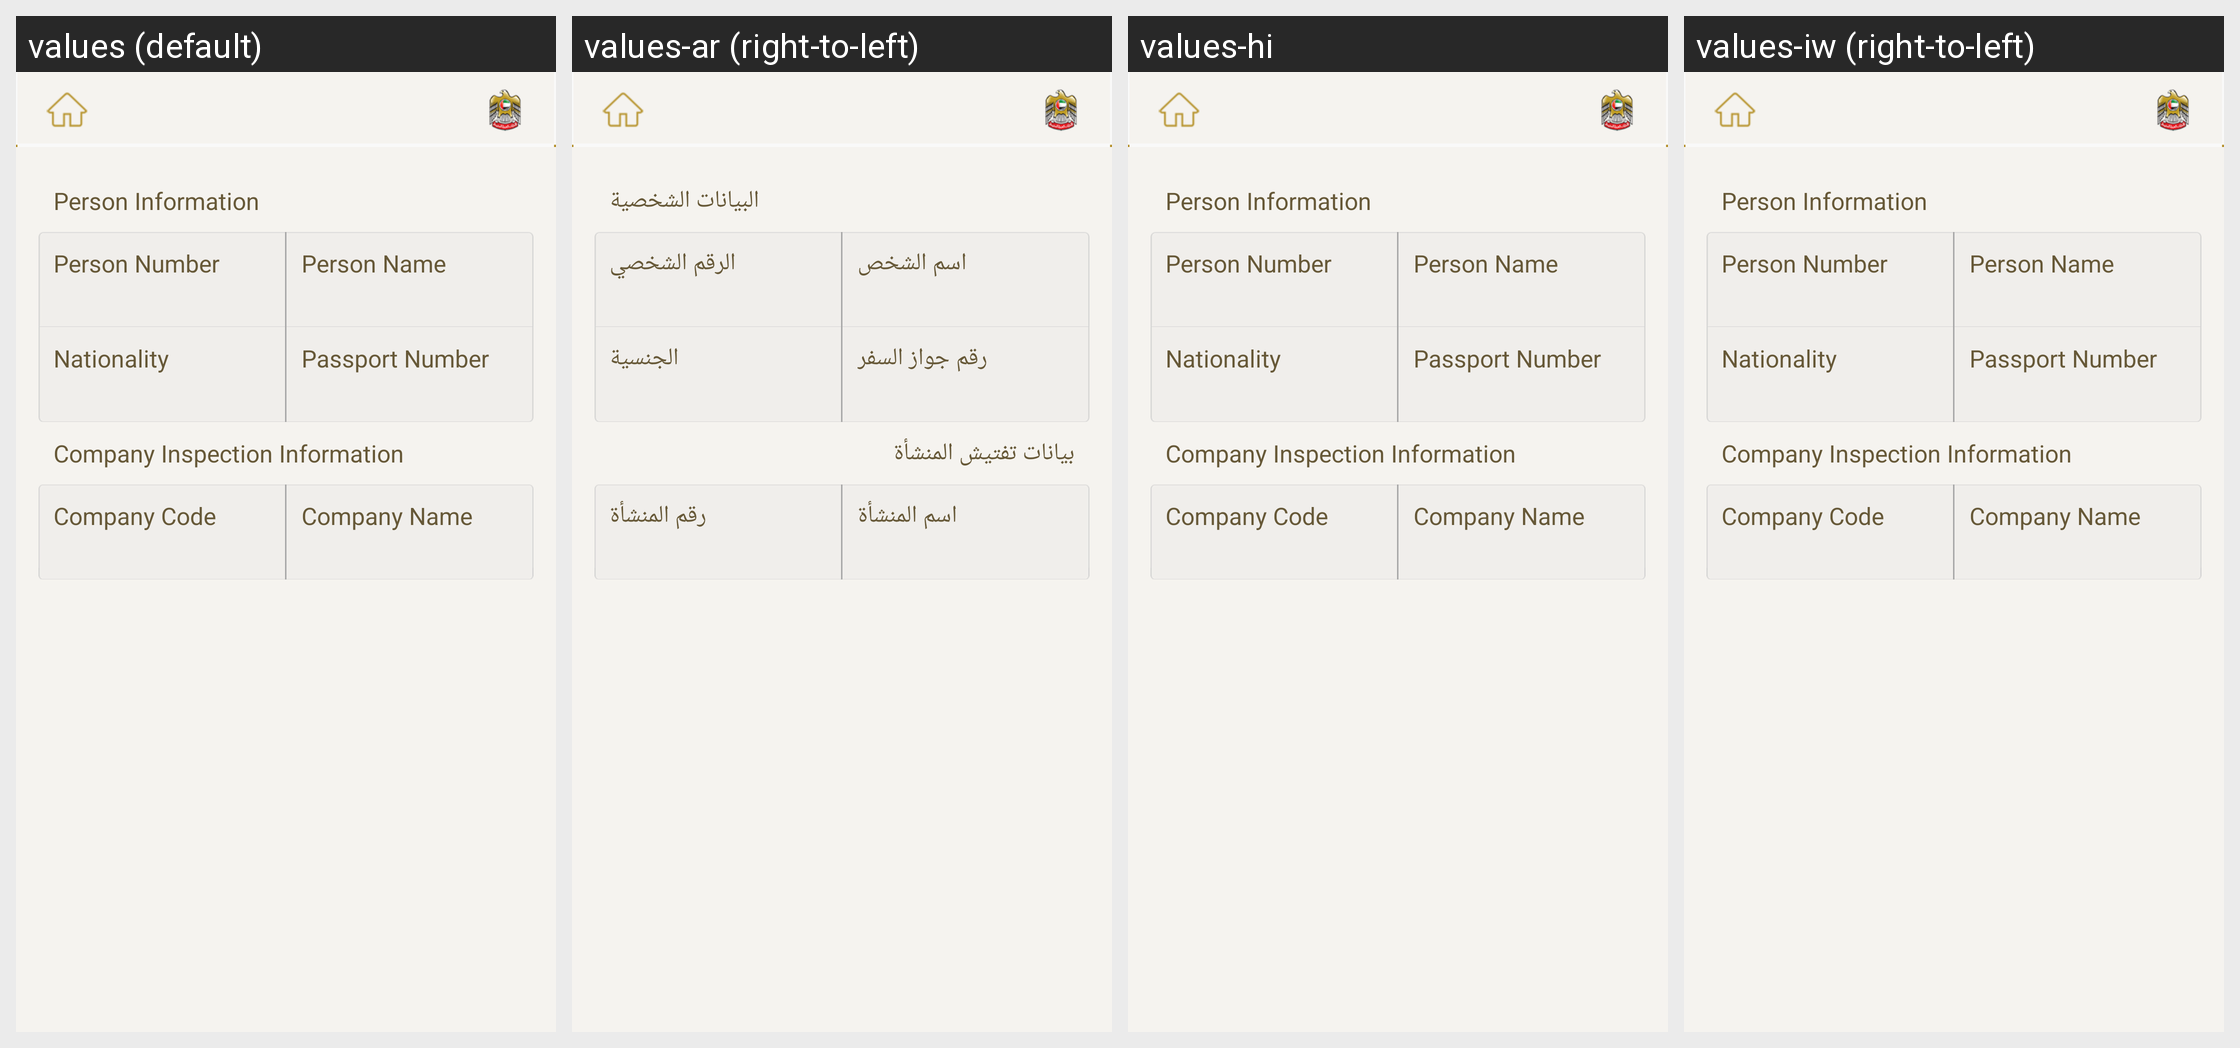

Translations of the strings shown on this Android screen, per locale in the grid:
Android screen res/layout/fragment_inspection_request_information.xml rendered under 4 locales, left to right: values (default), values-ar (right-to-left), values-hi, values-iw (right-to-left). Device: Nexus 5 (rendered at 1080×1920; each locale shown at half size, 540×960, under a caption strip naming it); theme AppBaseTheme.
Other locales in the repository, not shown: values-af, values-am, values-bg, values-ca, values-cs, values-da, values-de, values-el, values-en-rGB, values-es, values-es-rUS, values-et, values-fa, values-fi, values-fr, values-hr, values-hu, values-in, values-it, values-ja, values-ko, values-lt, values-lv, values-ms, values-nb, values-nl, values-pl, values-pt-rBR, values-pt-rPT, values-ro, values-ru, values-sk, values-sl, values-sr, values-sv, values-sw, values-th, values-tl, values-tr, values-uk, values-vi, values-zh-rCN, values-zh-rTW, values-zu.
Strings drawn on this screen, with the default value and each locale's value (text and hints the layout hard-codes, and strings that could not be matched under every locale, appear in the picture but are not listed):

person_information
  values: Person Information
  values-ar: البيانات الشخصية
  values-hi: Person Information  [not translated; the default value is used]
  values-iw: Person Information  [not translated; the default value is used]

person_code
  values: Person Number
  values-ar: الرقم الشخصي
  values-hi: Person Number  [not translated; the default value is used]
  values-iw: Person Number  [not translated; the default value is used]

person_name
  values: Person Name
  values-ar: اسم الشخص
  values-hi: Person Name  [not translated; the default value is used]
  values-iw: Person Name  [not translated; the default value is used]

nationality
  values: Nationality
  values-ar: الجنسية
  values-hi: Nationality  [not translated; the default value is used]
  values-iw: Nationality  [not translated; the default value is used]

passport_number
  values: Passport Number
  values-ar: رقم جواز السفر
  values-hi: Passport Number  [not translated; the default value is used]
  values-iw: Passport Number  [not translated; the default value is used]

company_inspection_information
  values: Company Inspection Information
  values-ar: بيانات تفتيش المنشأة
  values-hi: Company Inspection Information  [not translated; the default value is used]
  values-iw: Company Inspection Information  [not translated; the default value is used]

company_code
  values: Company Code
  values-ar: رقم المنشأة
  values-hi: Company Code  [not translated; the default value is used]
  values-iw: Company Code  [not translated; the default value is used]

company_name
  values: Company Name
  values-ar: اسم المنشأة
  values-hi: Company Name  [not translated; the default value is used]
  values-iw: Company Name  [not translated; the default value is used]
